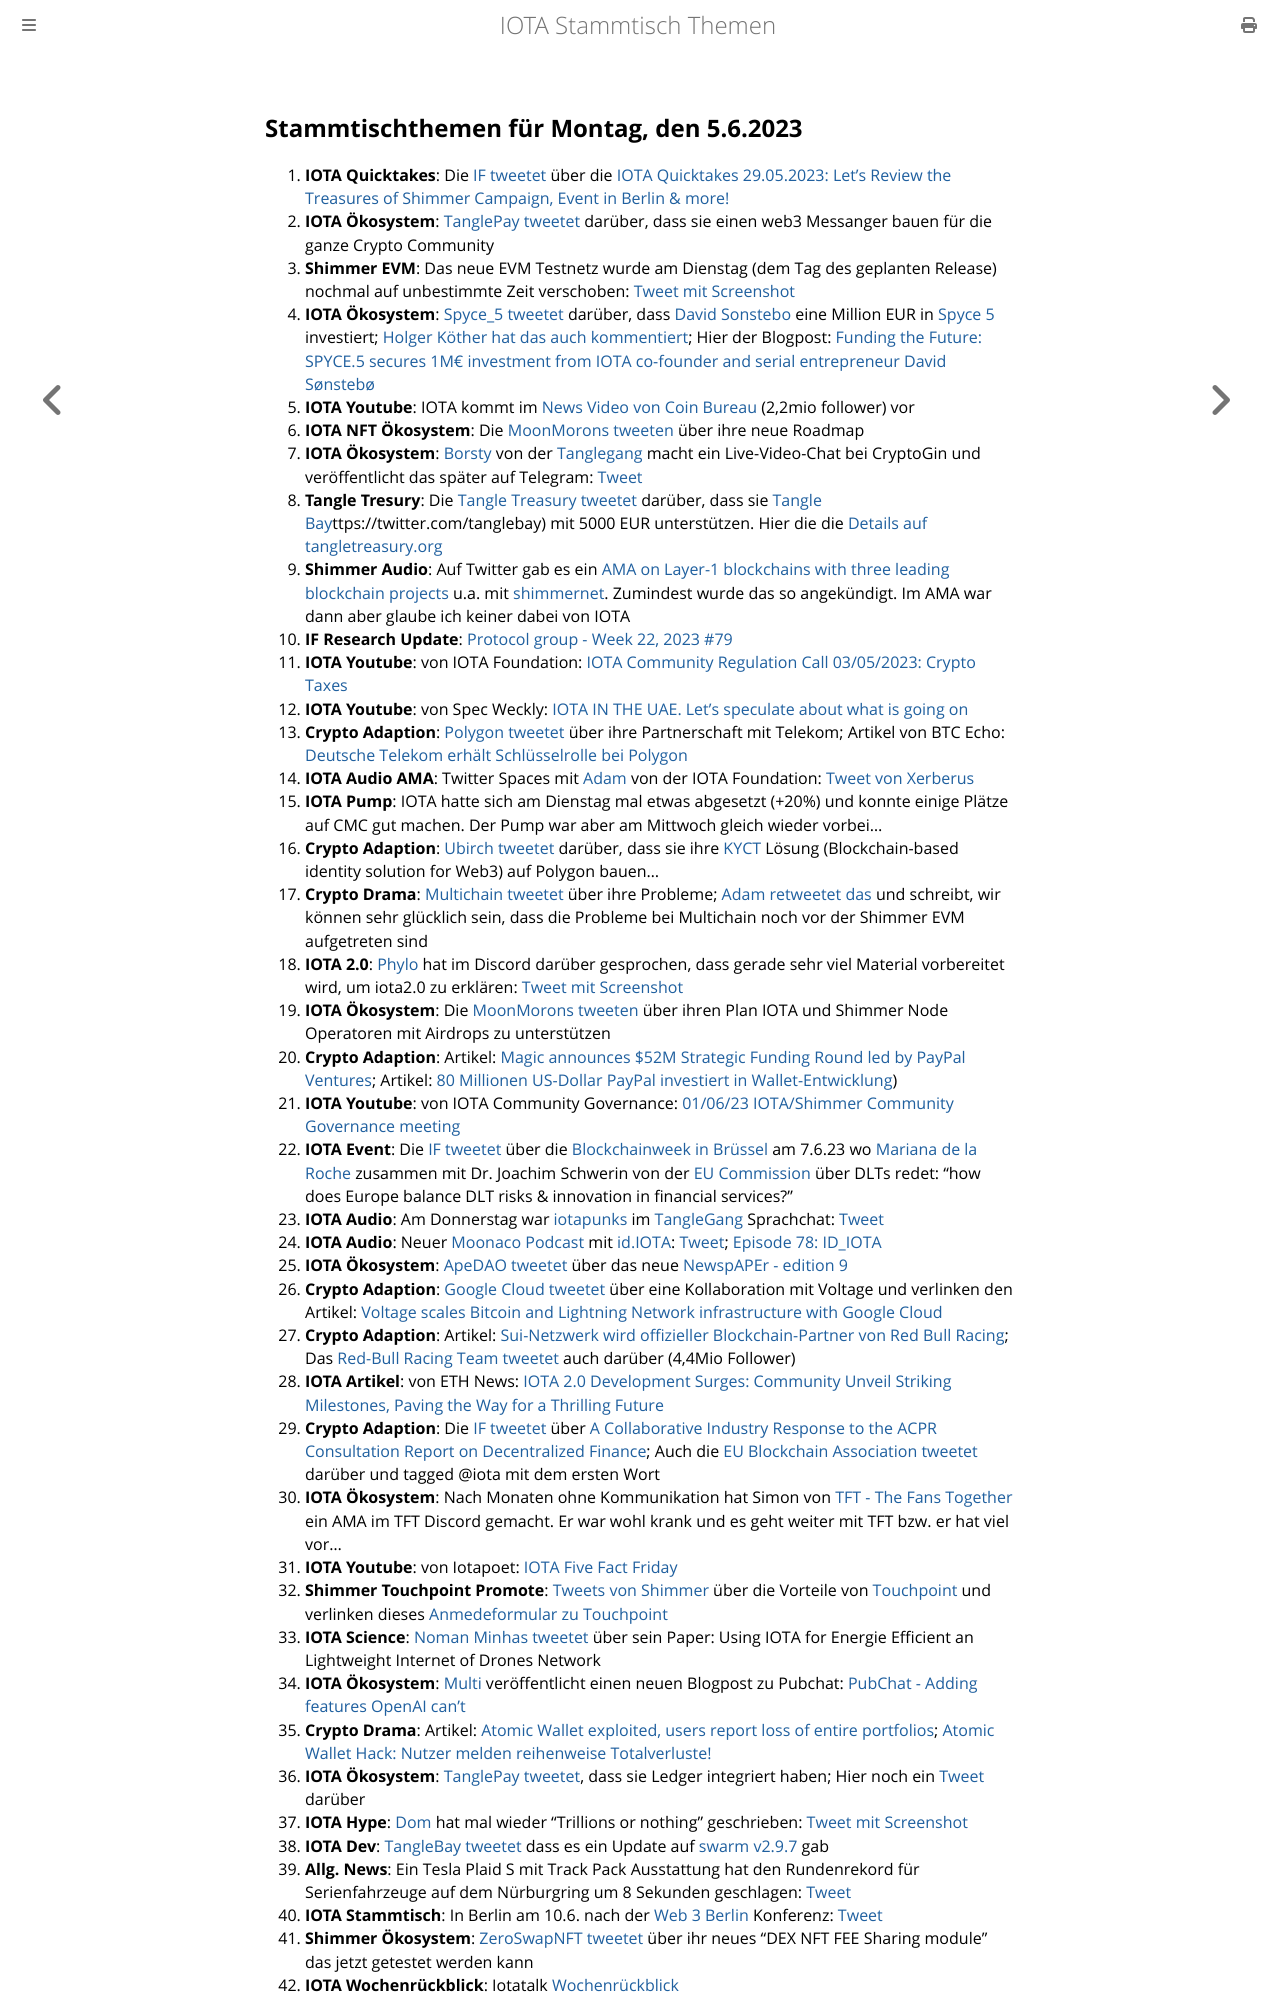

repository: iota-community/community-events · page: stammtisch/2023-06-05/index.html · generator: mdbook

## Stammtischthemen für Montag, den 5.6.2023

1. **IOTA Quicktakes**: Die [IF tweetet](https://twitter.com/iota/status/1663108020404994049?s=20) über die [IOTA Quicktakes 29.05.2023: Let's Review the Treasures of Shimmer Campaign, Event in Berlin & more!](https://www.youtube.com/watch?v=rdbosdkOlvg)
2. **IOTA Ökosystem**: [TanglePay tweetet](https://twitter.com/tanglepaycom/status/1663392786580901888?s=20) darüber, dass sie einen web3 Messanger bauen für die ganze Crypto Community
3. **Shimmer EVM**: Das neue EVM Testnetz wurde am Dienstag (dem Tag des geplanten Release) nochmal auf unbestimmte Zeit verschoben: [Tweet mit Screenshot](https://twitter.com/Vrom14286662/status/1663434516621410304?s=20)
4. **IOTA Ökosystem**: [Spyce_5 tweetet](https://twitter.com/SPYCE_5/status/1663442651251724289?s=20) darüber, dass [David Sonstebo](https://twitter.com/DavidSonstebo) eine Million EUR in [Spyce 5](https://twitter.com/SPYCE_5) investiert; [Holger Köther hat das auch kommentiert](https://twitter.com/HolgerKoether/status/1663454777781436416?s=20); Hier der Blogpost: [Funding the Future: SPYCE.5 secures 1M€ investment from IOTA co-founder and serial entrepreneur David Sønstebø](https://medium.com/spyce5/funding-the-future-spyce-5-9298251df989)
5. **IOTA Youtube**: IOTA kommt im [News Video von Coin Bureau](https://youtu.be/s6FMRvs5zX4?t=1056) (2,2mio follower) vor
6. **IOTA NFT Ökosystem**: Die [MoonMorons tweeten](https://twitter.com/MoonMorons/status/1663472924127264770?s=20) über ihre neue Roadmap
7. **IOTA Ökosystem**: [Borsty](https://twitter.com/Borsty_1) von der [Tanglegang](https://twitter.com/GangTangleTalk) macht ein Live-Video-Chat bei CryptoGin und veröffentlicht das später auf Telegram: [Tweet](https://twitter.com/GangTangleTalk/status/1663495358293463042?s=20)
8. **Tangle Tresury**: Die [Tangle Treasury tweetet](https://twitter.com/TangleTreasury/status/1663616737261281281?s=20) darüber, dass sie [Tangle Bay](h)ttps://twitter.com/tanglebay) mit 5000 EUR unterstützen. Hier die die [Details auf tangletreasury.org](https://www.tangletreasury.org/proposal-detailed?recordId=recSzDFHabAtu8XmI)
9. **Shimmer Audio**: Auf Twitter gab es ein [AMA on Layer-1 blockchains with three leading blockchain projects](https://twitter.com/cryptochefs_io/status/1663577669630345221?s=20) u.a. mit [shimmernet](https://twitter.com/shimmernet). Zumindest wurde das so angekündigt. Im AMA war dann aber glaube ich keiner dabei von IOTA
10. **IF Research Update**: [Protocol group - Week 22, 2023 #79](https://github.com/iotaledger/research-updates/discussions/79)
11. **IOTA Youtube**: von IOTA Foundation: [IOTA Community Regulation Call 03/05/2023: Crypto Taxes](https://www.youtube.com/watch?v=l_ZyTmMmcy0)
12. **IOTA Youtube**: von Spec Weckly: [IOTA IN THE UAE. Let's speculate about what is going on](https://www.youtube.com/watch?v=PaE_a6YvbWg)
13. **Crypto Adaption**: [Polygon tweetet](https://twitter.com/0xPolygonLabs/status/1663894399523201024?s=20) über ihre Partnerschaft mit Telekom; Artikel von BTC Echo: [Deutsche Telekom erhält Schlüsselrolle bei Polygon](https://www.btc-echo.de/news/deutsche-telekom-erhaelt-schluesselrolle-bei-polygon-165141/)
14. **IOTA Audio AMA**: Twitter Spaces mit [Adam](https://twitter.com/Schpoopel) von der IOTA Foundation: [Tweet von Xerberus](https://twitter.com/Xerberus_io/status/1663244138970591233?s=20)
15. **IOTA Pump**: IOTA hatte sich am Dienstag mal etwas abgesetzt (+20%) und konnte einige Plätze auf CMC gut machen. Der Pump war aber am Mittwoch gleich wieder vorbei...
16. **Crypto Adaption**: [Ubirch tweetet](https://twitter.com/Ubirch_Trust/status/1663901231243227136?s=20) darüber, dass sie ihre [KYCT](https://twitter.com/KYCT_xyz) Lösung (Blockchain-based identity solution for Web3) auf Polygon bauen...
17. **Crypto Drama**: [Multichain tweetet](https://twitter.com/MultichainOrg/status/1663941611380965376?s=20) über ihre Probleme; [Adam retweetet das](https://twitter.com/Schpoopel/status/1663966319031533568?s=20) und schreibt, wir können sehr glücklich sein, dass die Probleme bei Multichain noch vor der Shimmer EVM aufgetreten sind
18. **IOTA 2.0**: [Phylo](https://twitter.com/PhyloIota) hat im Discord darüber gesprochen, dass gerade sehr viel Material vorbereitet wird, um iota2.0 zu erklären: [Tweet mit Screenshot](https://twitter.com/Vrom14286662/status/1663946020932444162?s=20)
19. **IOTA Ökosystem**: Die [MoonMorons tweeten](https://twitter.com/MoonMorons/status/1663201057160286209?s=20) über ihren Plan IOTA und Shimmer Node Operatoren mit Airdrops zu unterstützen
20. **Crypto Adaption**: Artikel: [Magic announces $52M Strategic Funding Round led by PayPal Ventures](https://www.prnewswire.com/news-releases/magic-announces-52m-strategic-funding-round-led-by-paypal-ventures-301838352.html); Artikel: [80 Millionen US-Dollar PayPal investiert in Wallet-Entwicklung](https://www.btc-echo.de/schlagzeilen/paypal-investiert-in-wallet-entwicklung-165324/))
21. **IOTA Youtube**: von IOTA Community Governance: [01/06/23 IOTA/Shimmer Community Governance meeting](https://www.youtube.com/watch?v=ZQBQQk3Zcgs)
22. **IOTA Event**: Die [IF tweetet](https://twitter.com/iota/status/1664210181872312320?s=20) über die [Blockchainweek in Brüssel](https://blockchainweek.be/) am 7.6.23 wo [Mariana de la Roche](https://twitter.com/Marianadlrw) zusammen mit Dr. Joachim Schwerin von der [EU Commission](https://twitter.com/EU_Commission) über DLTs redet: "how does Europe balance DLT risks & innovation in financial services?"
23. **IOTA Audio**: Am Donnerstag war [iotapunks](https://twitter.com/IotaPunks_71) im [TangleGang](https://twitter.com/GangTangleTalk) Sprachchat: [Tweet](https://twitter.com/GangTangleTalk/status/1664221411475353600?s=20)
24. **IOTA Audio**: Neuer [Moonaco Podcast](https://twitter.com/MoonacoPodcast) mit [id.IOTA](https://twitter.com/id_iota): [Tweet](https://twitter.com/MoonacoPodcast/status/1664244619977146377?s=20); [Episode 78: ID_IOTA](https://open.spotify.com/episode/6GelIbEBGtYafiEleiUCUN?si=8-0hlIVPSn2zLuDmc31MrQ&nd=1)
25. **IOTA Ökosystem**: [ApeDAO tweetet](https://twitter.com/iotapes/status/1664510400455483395?s=20) über das neue [NewspAPEr - edition 9](https://iotapes.medium.com/newspaper-edition-9-c4748ace2e2c)
26. **Crypto Adaption**: [Google Cloud tweetet](https://twitter.com/googlecloud/status/1664346576955777026?s=20) über eine Kollaboration mit Voltage und verlinken den Artikel: [Voltage scales Bitcoin and Lightning Network infrastructure with Google Cloud](https://cloud.google.com/blog/topics/startups/how-voltage-uses-google-cloud-to-scale-its-bitcoin-lightning-network/?utm_source=twitter&utm_medium=unpaidsoc&utm_campaign=fy23q3-googlecloud-blog-finserv-in_feed-no-brand-global&utm_content=-&utm_term=-&hl=en) 
27. **Crypto Adaption**: Artikel: [Sui-Netzwerk wird offizieller Blockchain-Partner von Red Bull Racing](https://www.btc-echo.de/schlagzeilen/sui-netzwerk-wird-offizieller-blockchain-partner-von-red-bull-racing-165391/); Das [Red-Bull Racing Team tweetet](https://twitter.com/redbullracing/status/1664263411361021952?s=20) auch darüber (4,4Mio Follower)
28. **IOTA Artikel**: von ETH News: [IOTA 2.0 Development Surges: Community Unveil Striking Milestones, Paving the Way for a Thrilling Future](https://www.ethnews.com/iota-2-0-development-surges-community-unveil-striking-milestones-paving-the-way-for-a-thrilling-future/)
29. **Crypto Adaption**: Die [IF tweetet](https://twitter.com/iota/status/1664351976522498052?s=20) über [A Collaborative Industry Response to the ACPR Consultation Report on Decentralized Finance](https://europeanblockchainassociation.org/2023/06/01/a-collaborative-industry-response-to-the-apcr-consultation-report-on-decentralized-finance/); Auch die [EU Blockchain Association tweetet](https://twitter.com/EUBLASORG/status/1664269202276900864?s=20) darüber und tagged @iota mit dem ersten Wort
30. **IOTA Ökosystem**: Nach Monaten ohne Kommunikation hat Simon von [TFT - The Fans Together](https://twitter.com/TheFansTogether) ein AMA im TFT Discord gemacht. Er war wohl krank und es geht weiter mit TFT bzw. er hat viel vor...
31. **IOTA Youtube**: von Iotapoet: [IOTA Five Fact Friday](https://www.youtube.com/watch?v=m0TvP5AfDX8)
32. **Shimmer Touchpoint Promote**: [Tweets von Shimmer](https://twitter.com/shimmernet/status/1664617874059673602?s=20) über die Vorteile von [Touchpoint](https://shimmer.network/touchpoint) und verlinken dieses [Anmedeformular zu Touchpoint](https://airtable.com/shrxW5Fs6NGDOkkBv)
33. **IOTA Science**: [Noman Minhas tweetet](https://twitter.com/hack0grammer/status/1665260328131891200?s=20) über sein Paper: Using IOTA for Energie Efficient an Lightweight Internet of Drones Network
34. **IOTA Ökosystem**: [Multi](https://twitter.com/multifolio) veröffentlicht einen neuen Blogpost zu Pubchat: [PubChat - Adding features OpenAI can’t](https://multifolio.medium.com/pubchat-adding-features-openai-cant-d450623e308b)
35. **Crypto Drama**: Artikel: [Atomic Wallet exploited, users report loss of entire portfolios](https://cointelegraph.com/news/atomic-wallet-exploited-users-report-loss-of-entire-portfolios); [Atomic Wallet Hack: Nutzer melden reihenweise Totalverluste!](https://www.blocktrainer.de/atomic-wallet-hack-nutzer-melden-reihenweise-totalverluste/)
36. **IOTA Ökosystem**: [TanglePay tweetet](https://twitter.com/tanglepaycom/status/1664863730948251650?s=20), dass sie Ledger integriert haben; Hier noch ein [Tweet](https://twitter.com/tanglepaycom/status/1665241940260974595?s=20) darüber
37. **IOTA Hype**: [Dom](https://twitter.com/DomSchiener) hat mal wieder "Trillions or nothing" geschrieben: [Tweet mit Screenshot](https://twitter.com/moonbaklava/status/1665388238993760259?s=20)
38. **IOTA Dev**: [TangleBay tweetet](https://twitter.com/tanglebay/status/1664384305806671874?s=20) dass es ein Update auf [swarm v2.9.7](https://github.com/tanglebay/swarm/releases/tag/v2.9.7) gab
39. **Allg. News**: Ein Tesla Plaid S mit Track Pack Ausstattung hat den Rundenrekord für Serienfahrzeuge auf dem Nürburgring um 8 Sekunden geschlagen: [Tweet](https://twitter.com/Tesla/status/1665068919109951489?s=20)
40. **IOTA Stammtisch**: In Berlin am 10.6. nach der [Web 3 Berlin](https://twitter.com/berlinweb3com) Konferenz: [Tweet](https://twitter.com/iotashop/status/1665649982572056577?s=20)
41. **Shimmer Ökosystem**: [ZeroS
